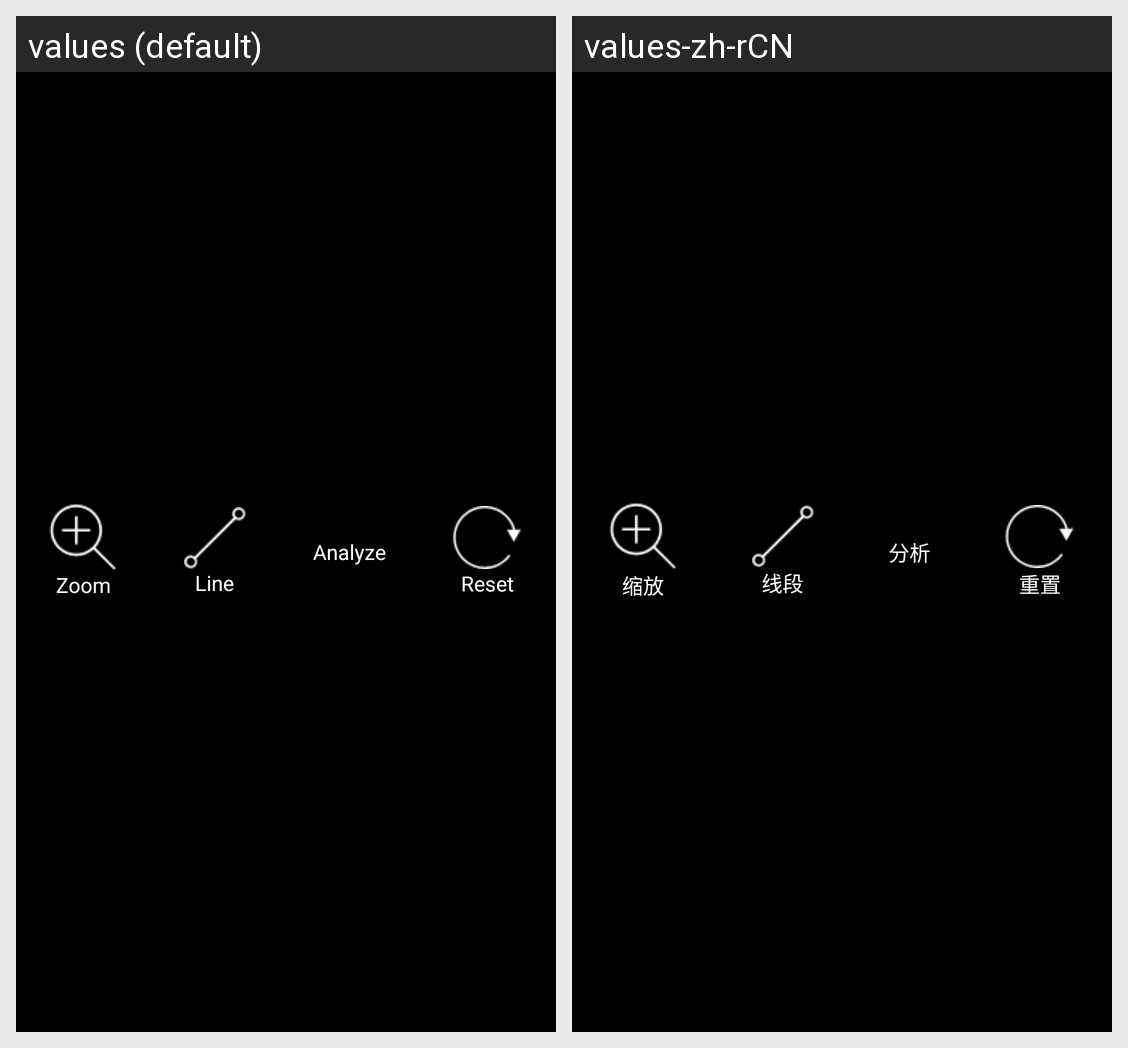

Here is an Android app screen in its default locale and in the app's own translations. Write out the translated-string differences for the strings that appear on this screen.
Android screen res/layout/bottom_bar_2.xml rendered under 2 locales, left to right: values (default), values-zh-rCN. Device: Nexus 5 (rendered at 1080×1920; each locale shown at half size, 540×960, under a caption strip naming it); theme CustomActionBarTheme.
Strings drawn on this screen, with the default value and each locale's value (text and hints the layout hard-codes, and strings that could not be matched under every locale, appear in the picture but are not listed):

zoom
  values: Zoom
  values-zh-rCN: 缩放

draw_line
  values: Line
  values-zh-rCN: 线段

analysis_text
  values: Analyze
  values-zh-rCN: 分析

reset
  values: Reset
  values-zh-rCN: 重置
